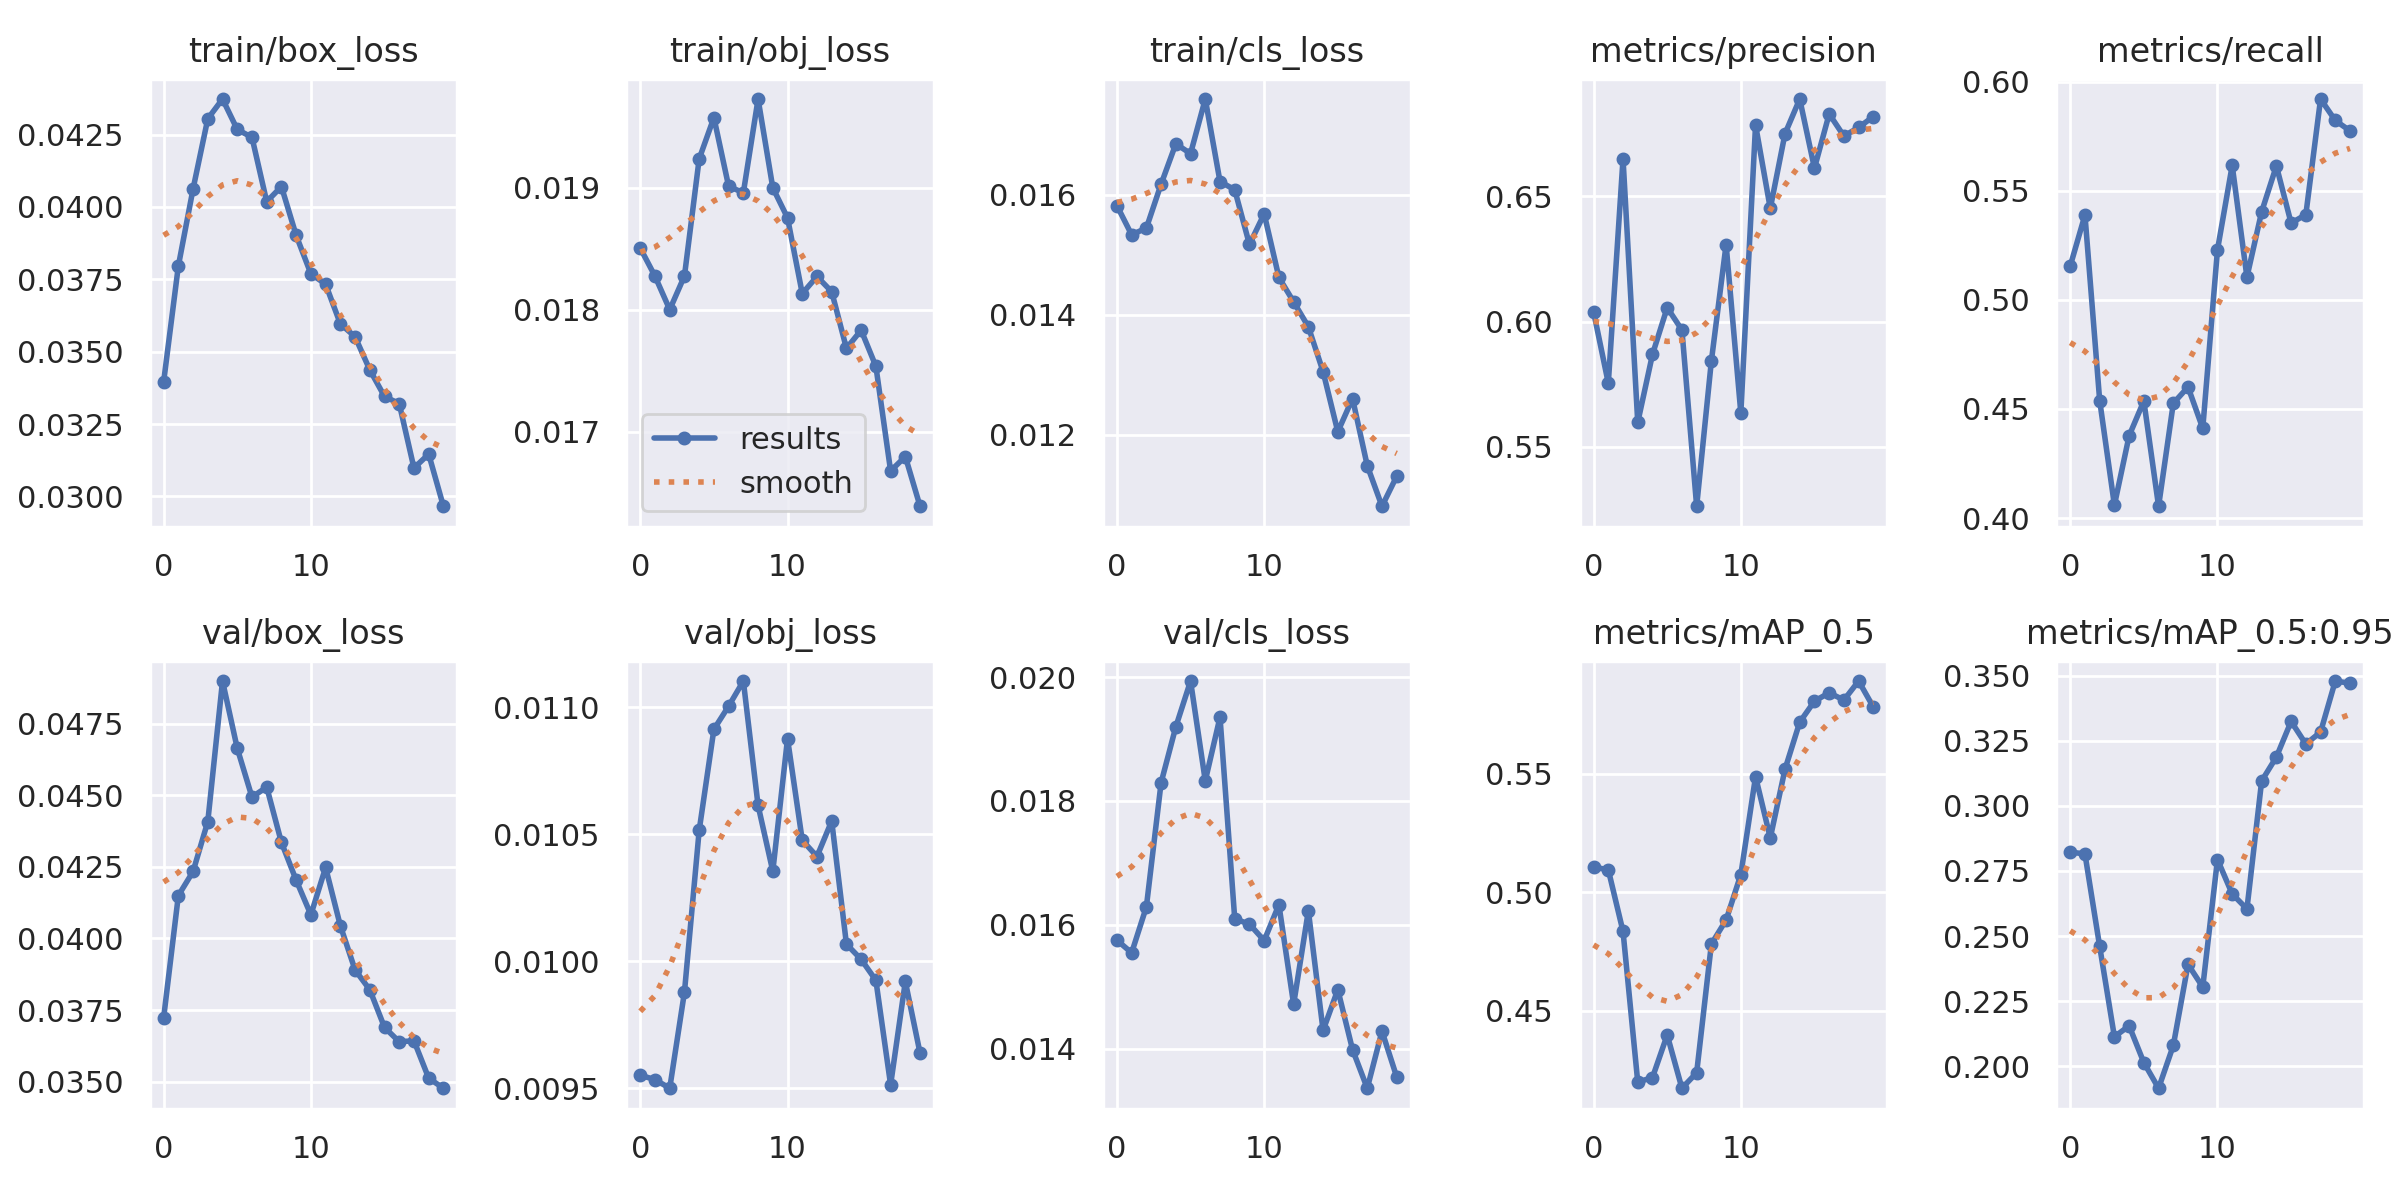

Source data for this figure (header and first rows):
epoch, train/box_loss, train/obj_loss, train/cls_loss, metrics/precision, metrics/recall, metrics/mAP_0.5, metrics/mAP_0.5:0.95, val/box_loss, val/obj_loss, val/cls_loss, x/lr0, x/lr1, x/lr2
0, 0.03395, 0.01851, 0.01582, 0.6039, 0.5155, 0.5107, 0.2823, 0.03723, 0.009551, 0.01575, 0.0766, 0.0026, 0.0026
1, 0.03796, 0.01827, 0.01533, 0.5755, 0.5389, 0.5096, 0.2816, 0.0415, 0.009535, 0.01555, 0.05204, 0.005038, 0.005038
2, 0.04063, 0.018, 0.01545, 0.665, 0.4539, 0.4835, 0.2461, 0.04234, 0.009501, 0.01629, 0.02721, 0.007208, 0.007208
3, 0.04305, 0.01828, 0.01618, 0.5598, 0.4059, 0.4199, 0.2114, 0.04408, 0.009879, 0.01829, 0.008515, 0.008515, 0.008515
4, 0.04373, 0.01924, 0.01685, 0.5869, 0.4377, 0.4219, 0.2156, 0.04899, 0.01052, 0.0192, 0.008515, 0.008515, 0.008515
5, 0.04268, 0.01957, 0.01668, 0.6056, 0.4537, 0.4398, 0.2015, 0.04664, 0.01091, 0.01994, 0.00802, 0.00802, 0.00802
6, 0.0424, 0.01901, 0.01759, 0.5967, 0.4054, 0.4173, 0.1916, 0.04494, 0.011, 0.01832, 0.007525, 0.007525, 0.007525
7, 0.04018, 0.01896, 0.01622, 0.5263, 0.4526, 0.4239, 0.208, 0.04529, 0.0111, 0.01935, 0.00703, 0.00703, 0.00703
8, 0.0407, 0.01973, 0.01608, 0.5843, 0.4601, 0.4782, 0.2392, 0.04335, 0.01061, 0.0161, 0.006535, 0.006535, 0.006535
9, 0.03902, 0.019, 0.01517, 0.6307, 0.4411, 0.4884, 0.2305, 0.04204, 0.01035, 0.01601, 0.00604, 0.00604, 0.00604
10, 0.03769, 0.01875, 0.01568, 0.5635, 0.5229, 0.5075, 0.2794, 0.04083, 0.01088, 0.01574, 0.005545, 0.005545, 0.005545
11, 0.03733, 0.01813, 0.01462, 0.6784, 0.5616, 0.5489, 0.2662, 0.04248, 0.01048, 0.01632, 0.00505, 0.00505, 0.00505
12, 0.03596, 0.01827, 0.01422, 0.6452, 0.5104, 0.523, 0.2604, 0.04045, 0.01041, 0.01472, 0.004555, 0.004555, 0.004555
13, 0.03552, 0.01815, 0.0138, 0.675, 0.5404, 0.552, 0.3096, 0.0389, 0.01055, 0.01622, 0.00406, 0.00406, 0.00406
14, 0.03437, 0.01768, 0.01305, 0.6888, 0.5614, 0.5719, 0.3187, 0.03821, 0.01007, 0.01429, 0.003565, 0.003565, 0.003565
15, 0.03345, 0.01783, 0.01205, 0.6612, 0.5352, 0.5807, 0.3324, 0.03689, 0.01001, 0.01495, 0.00307, 0.00307, 0.00307
16, 0.0332, 0.01754, 0.01261, 0.6829, 0.539, 0.5843, 0.3237, 0.03639, 0.009925, 0.01398, 0.002575, 0.002575, 0.002575
17, 0.03098, 0.01668, 0.01149, 0.674, 0.592, 0.5812, 0.3283, 0.03643, 0.009514, 0.01336, 0.00208, 0.00208, 0.00208
18, 0.03146, 0.0168, 0.01081, 0.6775, 0.5822, 0.5892, 0.3479, 0.03512, 0.009921, 0.01428, 0.001585, 0.001585, 0.001585
19, 0.02966, 0.01639, 0.01131, 0.6818, 0.5774, 0.5782, 0.3471, 0.03477, 0.009639, 0.01354, 0.00109, 0.00109, 0.00109
